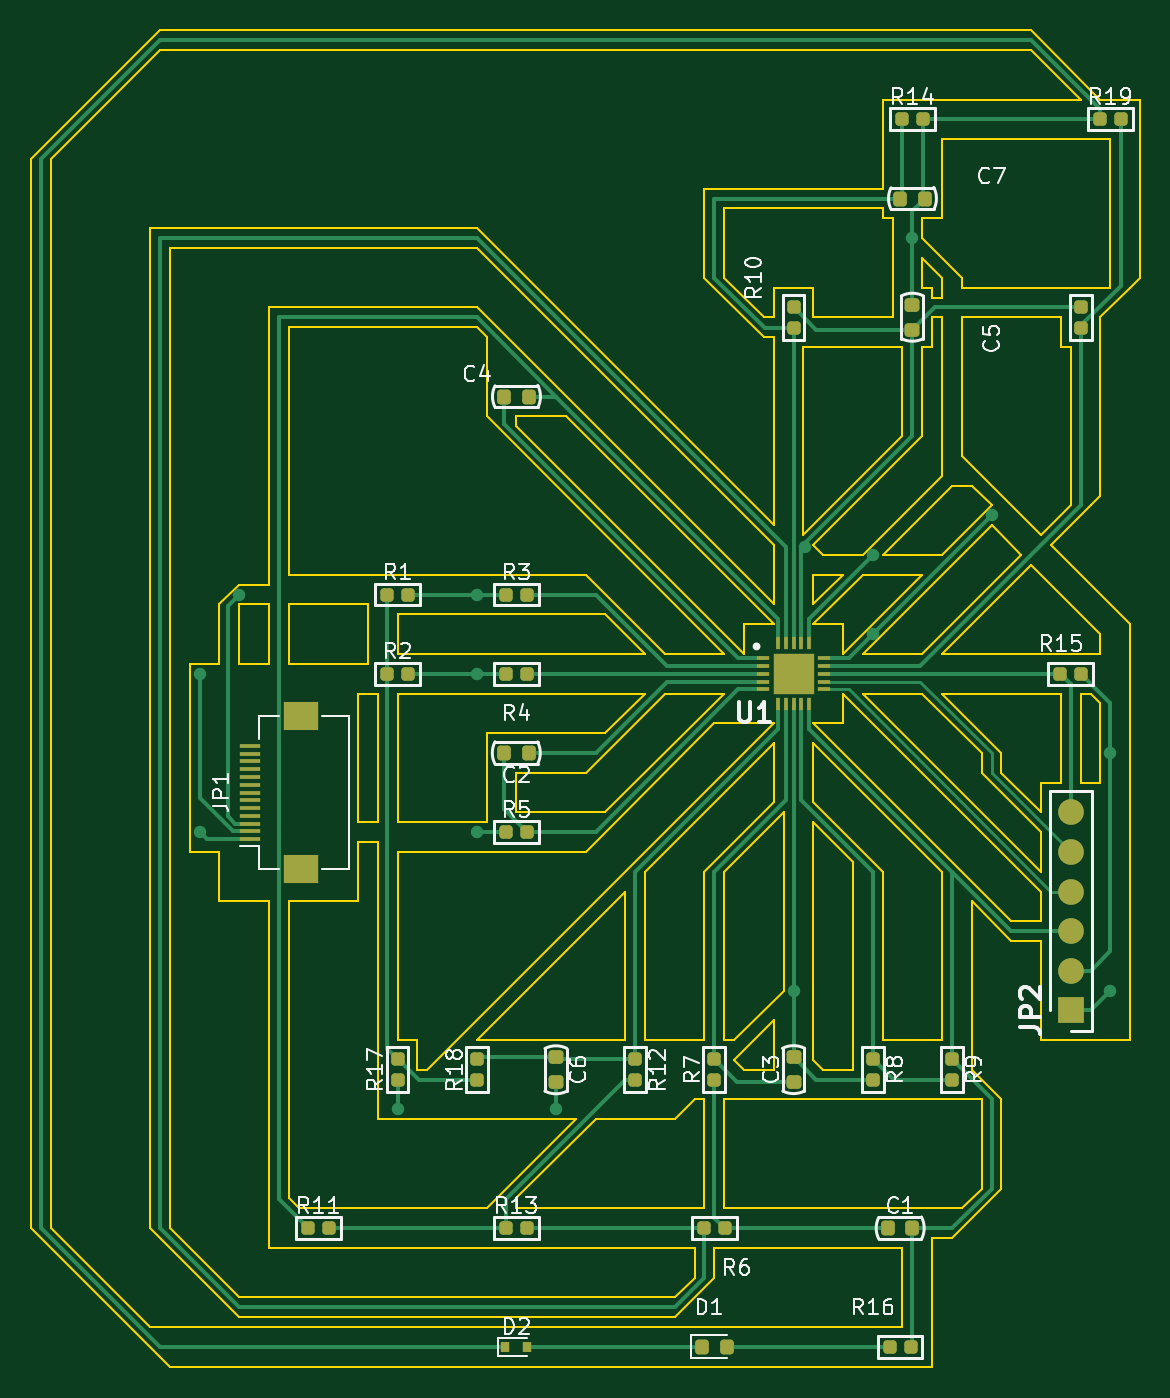
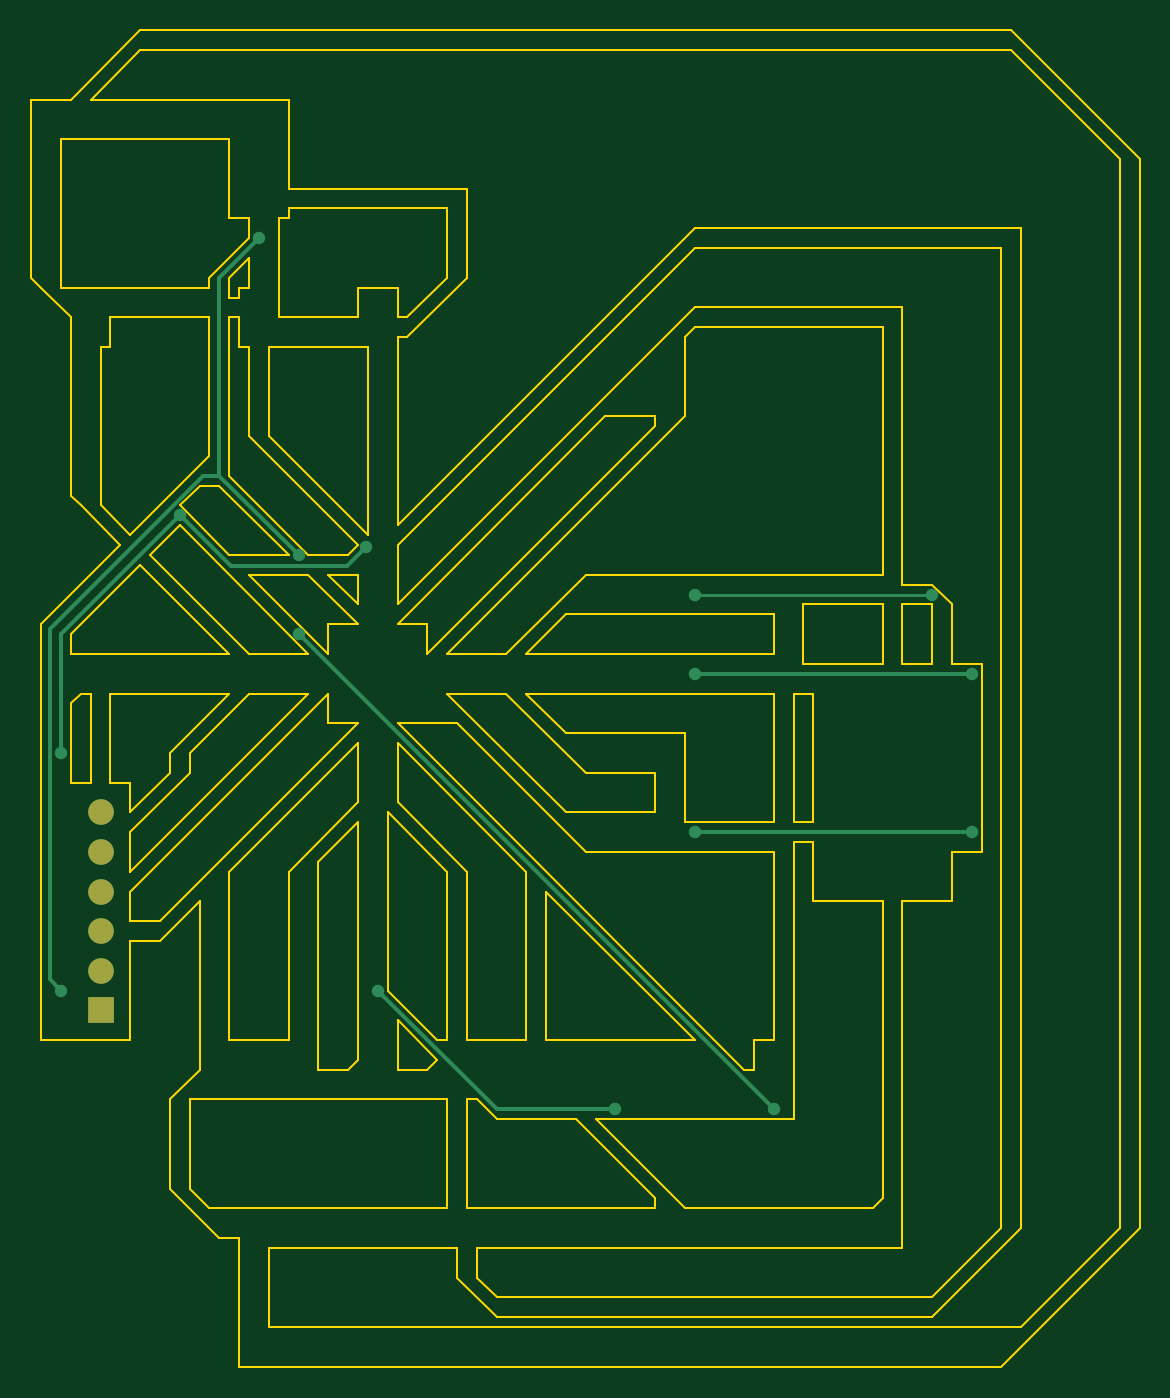
Circuit board: 9 layer files. Board 71.1 x 85.7 mm.
- bottom_copper: asdfgg-B_Cu.gbr (2618 bytes)
- bottom_mask: asdfgg-B_Mask.gbr (689 bytes)
- paste: asdfgg-B_Paste.gbr (453 bytes)
- bottom_silk: asdfgg-B_Silkscreen.gbr (454 bytes)
- outline: asdfgg-Edge_Cuts.gbr (14791 bytes)
- top_copper: asdfgg-F_Cu.gbr (17471 bytes)
- top_mask: asdfgg-F_Mask.gbr (5366 bytes)
- paste: asdfgg-F_Paste.gbr (5130 bytes)
- top_silk: asdfgg-F_Silkscreen.gbr (32817 bytes)

=== bottom_copper: asdfgg-B_Cu.gbr ===
%TF.GenerationSoftware,KiCad,Pcbnew,(6.0.7)*%
%TF.CreationDate,2022-08-17T17:24:52+08:00*%
%TF.ProjectId,asdfgg,61736466-6767-42e6-9b69-6361645f7063,rev?*%
%TF.SameCoordinates,Original*%
%TF.FileFunction,Copper,L2,Bot*%
%TF.FilePolarity,Positive*%
%FSLAX46Y46*%
G04 Gerber Fmt 4.6, Leading zero omitted, Abs format (unit mm)*
G04 Created by KiCad (PCBNEW (6.0.7)) date 2022-08-17 17:24:52*
%MOMM*%
%LPD*%
G01*
G04 APERTURE LIST*
%TA.AperFunction,NonConductor*%
%ADD10C,0.200000*%
%TD*%
%TA.AperFunction,ComponentPad*%
%ADD11R,1.650000X1.650000*%
%TD*%
%TA.AperFunction,ComponentPad*%
%ADD12C,1.650000*%
%TD*%
%TA.AperFunction,ViaPad*%
%ADD13C,0.800000*%
%TD*%
%TA.AperFunction,Conductor*%
%ADD14C,0.250000*%
%TD*%
G04 APERTURE END LIST*
D10*
X137160000Y-106680000D02*
X121920000Y-106680000D01*
D11*
%TO.P,JP2,1,1*%
%TO.N,GND*%
X175260000Y-133350000D03*
D12*
%TO.P,JP2,2,2*%
%TO.N,+3.3V*%
X175260000Y-130810000D03*
%TO.P,JP2,3,3*%
%TO.N,/SIGNAL_OUT*%
X175260000Y-128270000D03*
%TO.P,JP2,4,4*%
%TO.N,/LO-*%
X175260000Y-125730000D03*
%TO.P,JP2,5,5*%
%TO.N,/LO+*%
X175260000Y-123190000D03*
%TO.P,JP2,6,6*%
%TO.N,/SDN*%
X175260000Y-120650000D03*
%TD*%
D13*
%TO.N,*%
X121920000Y-106680000D03*
%TO.N,/REFOUT*%
X142240000Y-139700000D03*
X157480000Y-132080000D03*
%TO.N,+3.3V*%
X158204500Y-103640000D03*
X170180000Y-101600000D03*
X162560000Y-109220000D03*
X177800000Y-116840000D03*
X132080000Y-139700000D03*
%TO.N,GND*%
X177800000Y-132080000D03*
X162560000Y-104140000D03*
X165100000Y-83820000D03*
%TO.N,/RL*%
X137160000Y-121920000D03*
X119380000Y-121920000D03*
%TO.N,/LA*%
X137160000Y-106680000D03*
%TO.N,/RA*%
X137160000Y-111760000D03*
X119380000Y-111760000D03*
%TD*%
D14*
%TO.N,/RA*%
X137160000Y-111760000D02*
X119380000Y-111760000D01*
%TO.N,GND*%
X167640000Y-99060000D02*
X162560000Y-104140000D01*
X167640000Y-99060000D02*
X168665305Y-99060000D01*
X168665305Y-99060000D02*
X178525000Y-108919695D01*
X178525000Y-108919695D02*
X178525000Y-131355000D01*
X178525000Y-131355000D02*
X177800000Y-132080000D01*
X167640000Y-99060000D02*
X167640000Y-86360000D01*
X167640000Y-86360000D02*
X165100000Y-83820000D01*
%TO.N,/REFOUT*%
X149860000Y-139700000D02*
X157480000Y-132080000D01*
X142240000Y-139700000D02*
X149860000Y-139700000D01*
%TO.N,+3.3V*%
X166915000Y-104865000D02*
X159429500Y-104865000D01*
X170180000Y-101600000D02*
X166915000Y-104865000D01*
X159429500Y-104865000D02*
X158204500Y-103640000D01*
X132080000Y-139700000D02*
X162560000Y-109220000D01*
X177800000Y-109220000D02*
X177800000Y-116840000D01*
X170180000Y-101600000D02*
X177800000Y-109220000D01*
%TO.N,/RL*%
X119380000Y-121920000D02*
X137160000Y-121920000D01*
%TD*%
M02*

=== bottom_mask: asdfgg-B_Mask.gbr ===
%TF.GenerationSoftware,KiCad,Pcbnew,(6.0.7)*%
%TF.CreationDate,2022-08-17T17:24:52+08:00*%
%TF.ProjectId,asdfgg,61736466-6767-42e6-9b69-6361645f7063,rev?*%
%TF.SameCoordinates,Original*%
%TF.FileFunction,Soldermask,Bot*%
%TF.FilePolarity,Negative*%
%FSLAX46Y46*%
G04 Gerber Fmt 4.6, Leading zero omitted, Abs format (unit mm)*
G04 Created by KiCad (PCBNEW (6.0.7)) date 2022-08-17 17:24:52*
%MOMM*%
%LPD*%
G01*
G04 APERTURE LIST*
%ADD10R,1.650000X1.650000*%
%ADD11C,1.650000*%
G04 APERTURE END LIST*
D10*
%TO.C,JP2*%
X175260000Y-133350000D03*
D11*
X175260000Y-130810000D03*
X175260000Y-128270000D03*
X175260000Y-125730000D03*
X175260000Y-123190000D03*
X175260000Y-120650000D03*
%TD*%
M02*

=== paste: asdfgg-B_Paste.gbr ===
%TF.GenerationSoftware,KiCad,Pcbnew,(6.0.7)*%
%TF.CreationDate,2022-08-17T17:24:52+08:00*%
%TF.ProjectId,asdfgg,61736466-6767-42e6-9b69-6361645f7063,rev?*%
%TF.SameCoordinates,Original*%
%TF.FileFunction,Paste,Bot*%
%TF.FilePolarity,Positive*%
%FSLAX46Y46*%
G04 Gerber Fmt 4.6, Leading zero omitted, Abs format (unit mm)*
G04 Created by KiCad (PCBNEW (6.0.7)) date 2022-08-17 17:24:52*
%MOMM*%
%LPD*%
G01*
G04 APERTURE LIST*
G04 APERTURE END LIST*
M02*

=== bottom_silk: asdfgg-B_Silkscreen.gbr ===
%TF.GenerationSoftware,KiCad,Pcbnew,(6.0.7)*%
%TF.CreationDate,2022-08-17T17:24:52+08:00*%
%TF.ProjectId,asdfgg,61736466-6767-42e6-9b69-6361645f7063,rev?*%
%TF.SameCoordinates,Original*%
%TF.FileFunction,Legend,Bot*%
%TF.FilePolarity,Positive*%
%FSLAX46Y46*%
G04 Gerber Fmt 4.6, Leading zero omitted, Abs format (unit mm)*
G04 Created by KiCad (PCBNEW (6.0.7)) date 2022-08-17 17:24:52*
%MOMM*%
%LPD*%
G01*
G04 APERTURE LIST*
G04 APERTURE END LIST*
M02*

=== outline: asdfgg-Edge_Cuts.gbr (14791 bytes, source omitted) ===
=== top_copper: asdfgg-F_Cu.gbr (17471 bytes, source omitted) ===
=== top_mask: asdfgg-F_Mask.gbr ===
%TF.GenerationSoftware,KiCad,Pcbnew,(6.0.7)*%
%TF.CreationDate,2022-08-17T17:24:52+08:00*%
%TF.ProjectId,asdfgg,61736466-6767-42e6-9b69-6361645f7063,rev?*%
%TF.SameCoordinates,Original*%
%TF.FileFunction,Soldermask,Top*%
%TF.FilePolarity,Negative*%
%FSLAX46Y46*%
G04 Gerber Fmt 4.6, Leading zero omitted, Abs format (unit mm)*
G04 Created by KiCad (PCBNEW (6.0.7)) date 2022-08-17 17:24:52*
%MOMM*%
%LPD*%
G01*
G04 APERTURE LIST*
G04 Aperture macros list*
%AMRoundRect*
0 Rectangle with rounded corners*
0 $1 Rounding radius*
0 $2 $3 $4 $5 $6 $7 $8 $9 X,Y pos of 4 corners*
0 Add a 4 corners polygon primitive as box body*
4,1,4,$2,$3,$4,$5,$6,$7,$8,$9,$2,$3,0*
0 Add four circle primitives for the rounded corners*
1,1,$1+$1,$2,$3*
1,1,$1+$1,$4,$5*
1,1,$1+$1,$6,$7*
1,1,$1+$1,$8,$9*
0 Add four rect primitives between the rounded corners*
20,1,$1+$1,$2,$3,$4,$5,0*
20,1,$1+$1,$4,$5,$6,$7,0*
20,1,$1+$1,$6,$7,$8,$9,0*
20,1,$1+$1,$8,$9,$2,$3,0*%
G04 Aperture macros list end*
%ADD10RoundRect,0.212500X-0.212500X-0.217500X0.212500X-0.217500X0.212500X0.217500X-0.212500X0.217500X0*%
%ADD11RoundRect,0.218750X0.218750X0.256250X-0.218750X0.256250X-0.218750X-0.256250X0.218750X-0.256250X0*%
%ADD12RoundRect,0.218750X0.256250X-0.218750X0.256250X0.218750X-0.256250X0.218750X-0.256250X-0.218750X0*%
%ADD13RoundRect,0.212500X0.217500X-0.212500X0.217500X0.212500X-0.217500X0.212500X-0.217500X-0.212500X0*%
%ADD14RoundRect,0.218750X-0.218750X-0.256250X0.218750X-0.256250X0.218750X0.256250X-0.218750X0.256250X0*%
%ADD15R,1.300000X0.300000*%
%ADD16R,2.200000X1.800000*%
%ADD17R,0.600000X0.700000*%
%ADD18RoundRect,0.212500X-0.217500X0.212500X-0.217500X-0.212500X0.217500X-0.212500X0.217500X0.212500X0*%
%ADD19RoundRect,0.212500X0.212500X0.217500X-0.212500X0.217500X-0.212500X-0.217500X0.212500X-0.217500X0*%
%ADD20R,0.850000X0.300000*%
%ADD21R,0.300000X0.850000*%
%ADD22R,2.650000X2.650000*%
%ADD23R,1.650000X1.650000*%
%ADD24C,1.650000*%
%ADD25RoundRect,0.218750X-0.256250X0.218750X-0.256250X-0.218750X0.256250X-0.218750X0.256250X0.218750X0*%
G04 APERTURE END LIST*
D10*
%TO.C,R19*%
X177120000Y-76200000D03*
X178480000Y-76200000D03*
%TD*%
D11*
%TO.C,C2*%
X140487500Y-116840000D03*
X138912500Y-116840000D03*
%TD*%
D10*
%TO.C,R11*%
X126320000Y-147320000D03*
X127680000Y-147320000D03*
%TD*%
%TO.C,R13*%
X139020000Y-147320000D03*
X140380000Y-147320000D03*
%TD*%
D12*
%TO.C,C3*%
X157480000Y-137947500D03*
X157480000Y-136372500D03*
%TD*%
D13*
%TO.C,R20*%
X175940000Y-89580000D03*
X175940000Y-88220000D03*
%TD*%
D14*
%TO.C,C1*%
X163525000Y-147320000D03*
X165100000Y-147320000D03*
%TD*%
%TO.C,C7*%
X164312500Y-81280000D03*
X165887500Y-81280000D03*
%TD*%
D10*
%TO.C,R3*%
X139020000Y-106680000D03*
X140380000Y-106680000D03*
%TD*%
D15*
%TO.C,JP1*%
X122610000Y-122380000D03*
X122610000Y-121880000D03*
X122610000Y-121380000D03*
X122610000Y-120880000D03*
X122610000Y-120380000D03*
X122610000Y-119880000D03*
X122610000Y-119380000D03*
X122610000Y-118880000D03*
X122610000Y-118380000D03*
X122610000Y-117880000D03*
X122610000Y-117380000D03*
X122610000Y-116880000D03*
X122610000Y-116380000D03*
D16*
X125860000Y-124280000D03*
X125860000Y-114480000D03*
%TD*%
D14*
%TO.C,D1*%
X151612500Y-154940000D03*
X153187500Y-154940000D03*
%TD*%
D17*
%TO.C,D2*%
X139000000Y-154940000D03*
X140400000Y-154940000D03*
%TD*%
D18*
%TO.C,R8*%
X162560000Y-136480000D03*
X162560000Y-137840000D03*
%TD*%
D10*
%TO.C,R1*%
X131400000Y-106680000D03*
X132760000Y-106680000D03*
%TD*%
D12*
%TO.C,C5*%
X165100000Y-89687500D03*
X165100000Y-88112500D03*
%TD*%
D18*
%TO.C,R9*%
X167640000Y-136480000D03*
X167640000Y-137840000D03*
%TD*%
D10*
%TO.C,R14*%
X164420000Y-76200000D03*
X165780000Y-76200000D03*
%TD*%
%TO.C,R5*%
X139020000Y-121920000D03*
X140380000Y-121920000D03*
%TD*%
D19*
%TO.C,R15*%
X175940000Y-111760000D03*
X174580000Y-111760000D03*
%TD*%
%TO.C,R4*%
X140380000Y-111760000D03*
X139020000Y-111760000D03*
%TD*%
D20*
%TO.C,U1*%
X155530000Y-110760000D03*
X155530000Y-111260000D03*
X155530000Y-111760000D03*
X155530000Y-112260000D03*
X155530000Y-112760000D03*
D21*
X156480000Y-113710000D03*
X156980000Y-113710000D03*
X157480000Y-113710000D03*
X157980000Y-113710000D03*
X158480000Y-113710000D03*
D20*
X159430000Y-112760000D03*
X159430000Y-112260000D03*
X159430000Y-111760000D03*
X159430000Y-111260000D03*
X159430000Y-110760000D03*
D21*
X158480000Y-109810000D03*
X157980000Y-109810000D03*
X157480000Y-109810000D03*
X156980000Y-109810000D03*
X156480000Y-109810000D03*
D22*
X157480000Y-111760000D03*
%TD*%
D13*
%TO.C,R7*%
X152400000Y-137840000D03*
X152400000Y-136480000D03*
%TD*%
D23*
%TO.C,JP2*%
X175260000Y-133350000D03*
D24*
X175260000Y-130810000D03*
X175260000Y-128270000D03*
X175260000Y-125730000D03*
X175260000Y-123190000D03*
X175260000Y-120650000D03*
%TD*%
D19*
%TO.C,R6*%
X153080000Y-147320000D03*
X151720000Y-147320000D03*
%TD*%
D13*
%TO.C,R17*%
X132080000Y-137840000D03*
X132080000Y-136480000D03*
%TD*%
%TO.C,R10*%
X157480000Y-89580000D03*
X157480000Y-88220000D03*
%TD*%
D25*
%TO.C,C6*%
X142240000Y-136372500D03*
X142240000Y-137947500D03*
%TD*%
D10*
%TO.C,R2*%
X131400000Y-111760000D03*
X132760000Y-111760000D03*
%TD*%
D14*
%TO.C,C4*%
X138912500Y-93980000D03*
X140487500Y-93980000D03*
%TD*%
D13*
%TO.C,R18*%
X137160000Y-137840000D03*
X137160000Y-136480000D03*
%TD*%
D19*
%TO.C,R16*%
X164992500Y-154940000D03*
X163632500Y-154940000D03*
%TD*%
D18*
%TO.C,R12*%
X147320000Y-136480000D03*
X147320000Y-137840000D03*
%TD*%
M02*

=== paste: asdfgg-F_Paste.gbr ===
%TF.GenerationSoftware,KiCad,Pcbnew,(6.0.7)*%
%TF.CreationDate,2022-08-17T17:24:52+08:00*%
%TF.ProjectId,asdfgg,61736466-6767-42e6-9b69-6361645f7063,rev?*%
%TF.SameCoordinates,Original*%
%TF.FileFunction,Paste,Top*%
%TF.FilePolarity,Positive*%
%FSLAX46Y46*%
G04 Gerber Fmt 4.6, Leading zero omitted, Abs format (unit mm)*
G04 Created by KiCad (PCBNEW (6.0.7)) date 2022-08-17 17:24:52*
%MOMM*%
%LPD*%
G01*
G04 APERTURE LIST*
G04 Aperture macros list*
%AMRoundRect*
0 Rectangle with rounded corners*
0 $1 Rounding radius*
0 $2 $3 $4 $5 $6 $7 $8 $9 X,Y pos of 4 corners*
0 Add a 4 corners polygon primitive as box body*
4,1,4,$2,$3,$4,$5,$6,$7,$8,$9,$2,$3,0*
0 Add four circle primitives for the rounded corners*
1,1,$1+$1,$2,$3*
1,1,$1+$1,$4,$5*
1,1,$1+$1,$6,$7*
1,1,$1+$1,$8,$9*
0 Add four rect primitives between the rounded corners*
20,1,$1+$1,$2,$3,$4,$5,0*
20,1,$1+$1,$4,$5,$6,$7,0*
20,1,$1+$1,$6,$7,$8,$9,0*
20,1,$1+$1,$8,$9,$2,$3,0*%
G04 Aperture macros list end*
%ADD10RoundRect,0.212500X-0.212500X-0.217500X0.212500X-0.217500X0.212500X0.217500X-0.212500X0.217500X0*%
%ADD11RoundRect,0.218750X0.218750X0.256250X-0.218750X0.256250X-0.218750X-0.256250X0.218750X-0.256250X0*%
%ADD12RoundRect,0.218750X0.256250X-0.218750X0.256250X0.218750X-0.256250X0.218750X-0.256250X-0.218750X0*%
%ADD13RoundRect,0.212500X0.217500X-0.212500X0.217500X0.212500X-0.217500X0.212500X-0.217500X-0.212500X0*%
%ADD14RoundRect,0.218750X-0.218750X-0.256250X0.218750X-0.256250X0.218750X0.256250X-0.218750X0.256250X0*%
%ADD15R,1.300000X0.300000*%
%ADD16R,2.200000X1.800000*%
%ADD17R,0.600000X0.700000*%
%ADD18RoundRect,0.212500X-0.217500X0.212500X-0.217500X-0.212500X0.217500X-0.212500X0.217500X0.212500X0*%
%ADD19RoundRect,0.212500X0.212500X0.217500X-0.212500X0.217500X-0.212500X-0.217500X0.212500X-0.217500X0*%
%ADD20R,0.850000X0.300000*%
%ADD21R,0.300000X0.850000*%
%ADD22R,2.650000X2.650000*%
%ADD23RoundRect,0.218750X-0.256250X0.218750X-0.256250X-0.218750X0.256250X-0.218750X0.256250X0.218750X0*%
G04 APERTURE END LIST*
D10*
%TO.C,R19*%
X177120000Y-76200000D03*
X178480000Y-76200000D03*
%TD*%
D11*
%TO.C,C2*%
X140487500Y-116840000D03*
X138912500Y-116840000D03*
%TD*%
D10*
%TO.C,R11*%
X126320000Y-147320000D03*
X127680000Y-147320000D03*
%TD*%
%TO.C,R13*%
X139020000Y-147320000D03*
X140380000Y-147320000D03*
%TD*%
D12*
%TO.C,C3*%
X157480000Y-137947500D03*
X157480000Y-136372500D03*
%TD*%
D13*
%TO.C,R20*%
X175940000Y-89580000D03*
X175940000Y-88220000D03*
%TD*%
D14*
%TO.C,C1*%
X163525000Y-147320000D03*
X165100000Y-147320000D03*
%TD*%
%TO.C,C7*%
X164312500Y-81280000D03*
X165887500Y-81280000D03*
%TD*%
D10*
%TO.C,R3*%
X139020000Y-106680000D03*
X140380000Y-106680000D03*
%TD*%
D15*
%TO.C,JP1*%
X122610000Y-122380000D03*
X122610000Y-121880000D03*
X122610000Y-121380000D03*
X122610000Y-120880000D03*
X122610000Y-120380000D03*
X122610000Y-119880000D03*
X122610000Y-119380000D03*
X122610000Y-118880000D03*
X122610000Y-118380000D03*
X122610000Y-117880000D03*
X122610000Y-117380000D03*
X122610000Y-116880000D03*
X122610000Y-116380000D03*
D16*
X125860000Y-124280000D03*
X125860000Y-114480000D03*
%TD*%
D14*
%TO.C,D1*%
X151612500Y-154940000D03*
X153187500Y-154940000D03*
%TD*%
D17*
%TO.C,D2*%
X139000000Y-154940000D03*
X140400000Y-154940000D03*
%TD*%
D18*
%TO.C,R8*%
X162560000Y-136480000D03*
X162560000Y-137840000D03*
%TD*%
D10*
%TO.C,R1*%
X131400000Y-106680000D03*
X132760000Y-106680000D03*
%TD*%
D12*
%TO.C,C5*%
X165100000Y-89687500D03*
X165100000Y-88112500D03*
%TD*%
D18*
%TO.C,R9*%
X167640000Y-136480000D03*
X167640000Y-137840000D03*
%TD*%
D10*
%TO.C,R14*%
X164420000Y-76200000D03*
X165780000Y-76200000D03*
%TD*%
%TO.C,R5*%
X139020000Y-121920000D03*
X140380000Y-121920000D03*
%TD*%
D19*
%TO.C,R15*%
X175940000Y-111760000D03*
X174580000Y-111760000D03*
%TD*%
%TO.C,R4*%
X140380000Y-111760000D03*
X139020000Y-111760000D03*
%TD*%
D20*
%TO.C,U1*%
X155530000Y-110760000D03*
X155530000Y-111260000D03*
X155530000Y-111760000D03*
X155530000Y-112260000D03*
X155530000Y-112760000D03*
D21*
X156480000Y-113710000D03*
X156980000Y-113710000D03*
X157480000Y-113710000D03*
X157980000Y-113710000D03*
X158480000Y-113710000D03*
D20*
X159430000Y-112760000D03*
X159430000Y-112260000D03*
X159430000Y-111760000D03*
X159430000Y-111260000D03*
X159430000Y-110760000D03*
D21*
X158480000Y-109810000D03*
X157980000Y-109810000D03*
X157480000Y-109810000D03*
X156980000Y-109810000D03*
X156480000Y-109810000D03*
D22*
X157480000Y-111760000D03*
%TD*%
D13*
%TO.C,R7*%
X152400000Y-137840000D03*
X152400000Y-136480000D03*
%TD*%
D19*
%TO.C,R6*%
X153080000Y-147320000D03*
X151720000Y-147320000D03*
%TD*%
D13*
%TO.C,R17*%
X132080000Y-137840000D03*
X132080000Y-136480000D03*
%TD*%
%TO.C,R10*%
X157480000Y-89580000D03*
X157480000Y-88220000D03*
%TD*%
D23*
%TO.C,C6*%
X142240000Y-136372500D03*
X142240000Y-137947500D03*
%TD*%
D10*
%TO.C,R2*%
X131400000Y-111760000D03*
X132760000Y-111760000D03*
%TD*%
D14*
%TO.C,C4*%
X138912500Y-93980000D03*
X140487500Y-93980000D03*
%TD*%
D13*
%TO.C,R18*%
X137160000Y-137840000D03*
X137160000Y-136480000D03*
%TD*%
D19*
%TO.C,R16*%
X164992500Y-154940000D03*
X163632500Y-154940000D03*
%TD*%
D18*
%TO.C,R12*%
X147320000Y-136480000D03*
X147320000Y-137840000D03*
%TD*%
M02*

=== top_silk: asdfgg-F_Silkscreen.gbr (32817 bytes, source omitted) ===
